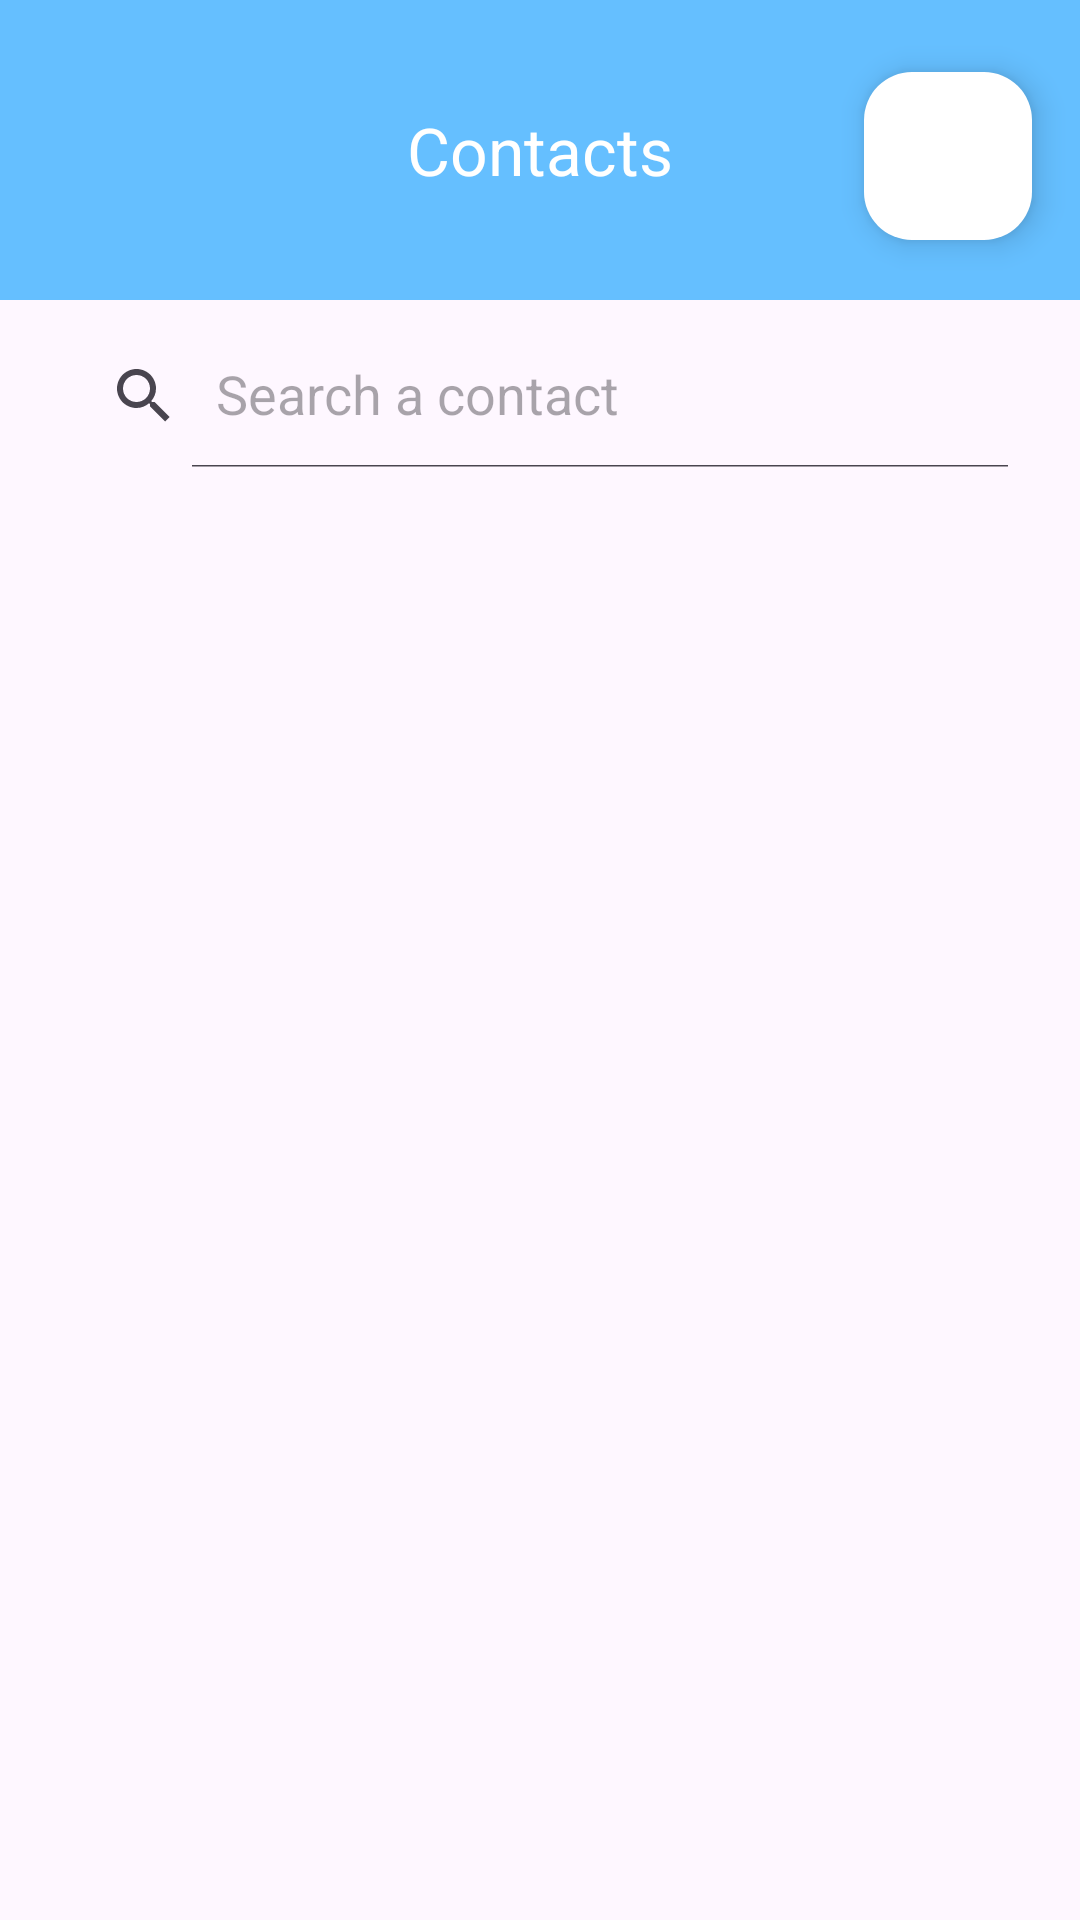

Android layout source for this screen:
<!-- AndroidManifest.xml: application theme Theme.Contacts -->
<!-- res/layout/activity_main.xml -->
<?xml version="1.0" encoding="utf-8"?>
<androidx.constraintlayout.widget.ConstraintLayout xmlns:android="http://schemas.android.com/apk/res/android"
    xmlns:app="http://schemas.android.com/apk/res-auto"
    xmlns:tools="http://schemas.android.com/tools"
    android:layout_width="match_parent"
    android:layout_height="match_parent"
    tools:context=".MainActivity">

    <com.google.android.material.appbar.AppBarLayout
        android:id="@+id/appBarLayout"
        android:layout_width="match_parent"
        android:layout_height="wrap_content"
        android:theme="@style/ThemeOverlay.AppCompat.Dark.ActionBar"
        app:layout_constraintTop_toTopOf="parent">

        <com.google.android.material.appbar.MaterialToolbar
            android:id="@+id/toolbar"
            android:layout_width="match_parent"
            android:layout_height="100dp"
            android:background="?attr/colorPrimary"
            app:layout_scrollFlags="scroll|enterAlways"
            app:title="Contacts"
            app:titleCentered="true" />


    </com.google.android.material.appbar.AppBarLayout>

    <androidx.appcompat.widget.SearchView
        android:id="@+id/searchView"
        android:layout_width="match_parent"
        android:layout_height="wrap_content"
        android:layout_marginStart="16dp"
        android:layout_marginTop="8dp"
        android:layout_marginEnd="16dp"
        android:background="@drawable/searchview_custom_background"
        android:elevation="4dp"
        app:iconifiedByDefault="false"
        app:layout_constraintEnd_toEndOf="parent"
        app:layout_constraintStart_toStartOf="parent"
        app:layout_constraintTop_toBottomOf="@id/appBarLayout"
        app:queryHint="Search a contact" />

    <androidx.recyclerview.widget.RecyclerView
        android:id="@+id/recyclerViewContacts"
        android:layout_width="0dp"
        android:layout_height="0dp"
        app:layout_constraintBottom_toBottomOf="parent"
        app:layout_constraintEnd_toEndOf="parent"
        app:layout_constraintStart_toStartOf="parent"
        app:layout_constraintTop_toBottomOf="@id/searchView" />

    <com.google.android.material.floatingactionbutton.FloatingActionButton
        android:id="@+id/fabAddContact"
        android:layout_width="wrap_content"
        android:layout_height="wrap_content"
        android:layout_marginTop="24dp"
        android:layout_marginEnd="16dp"
        android:contentDescription="@string/add_contact"
        app:layout_constraintEnd_toEndOf="parent"
        app:layout_constraintTop_toTopOf="@id/appBarLayout"
        app:srcCompat="@drawable/ic_add_contact"
        app:backgroundTint="@color/white" />

</androidx.constraintlayout.widget.ConstraintLayout>
<!-- resources referenced by this layout -->
<resources>
  <color name="white">#FFFFFFFF</color>
  <string name="add_contact">Add Contact</string>
  <style name="Theme.Contacts" parent="Base.Theme.Contacts" />
  <style name="Base.Theme.Contacts" parent="Theme.Material3.DayNight.NoActionBar">
          
          <item name="colorPrimary">@color/colorPrimary</item>
      </style>
  <color name="colorPrimary">#99009CFF</color>
</resources>
